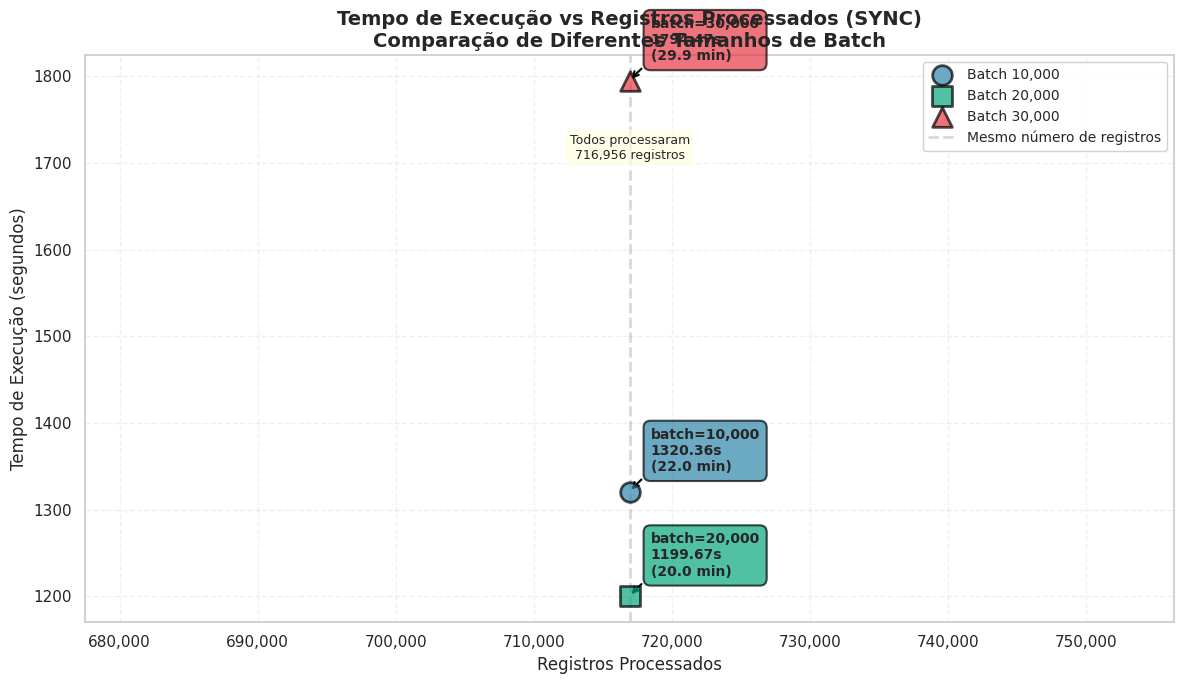
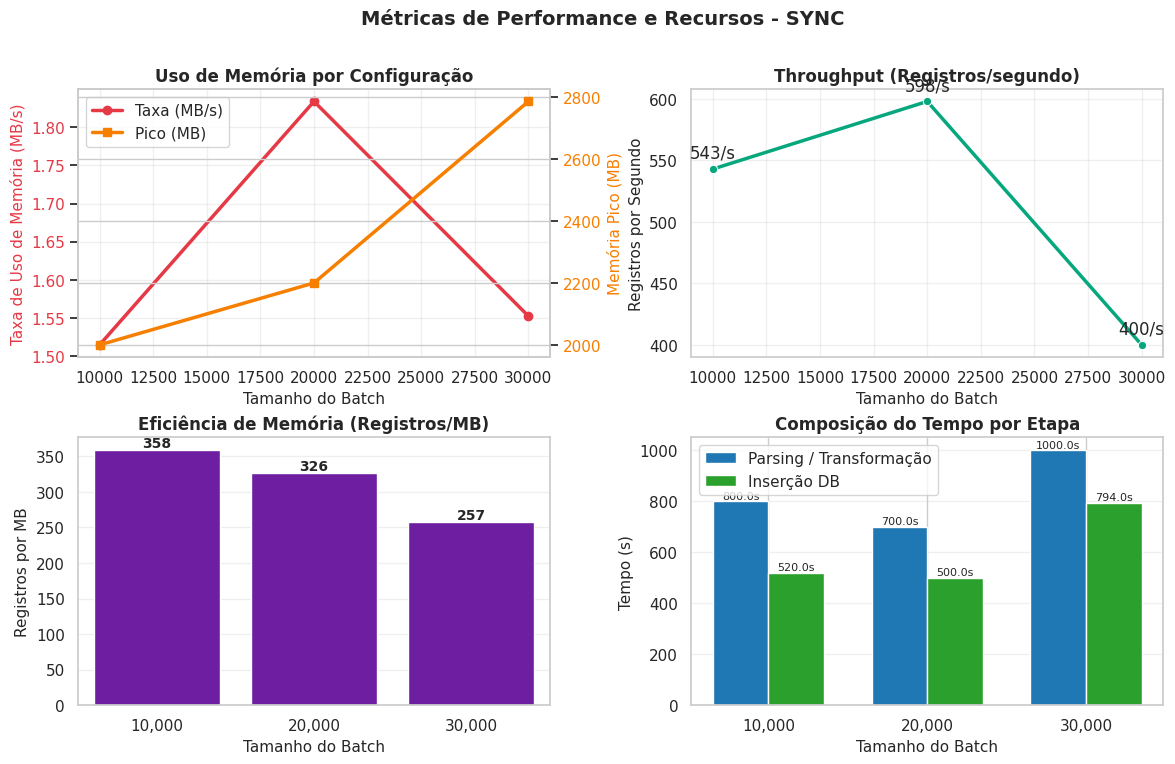
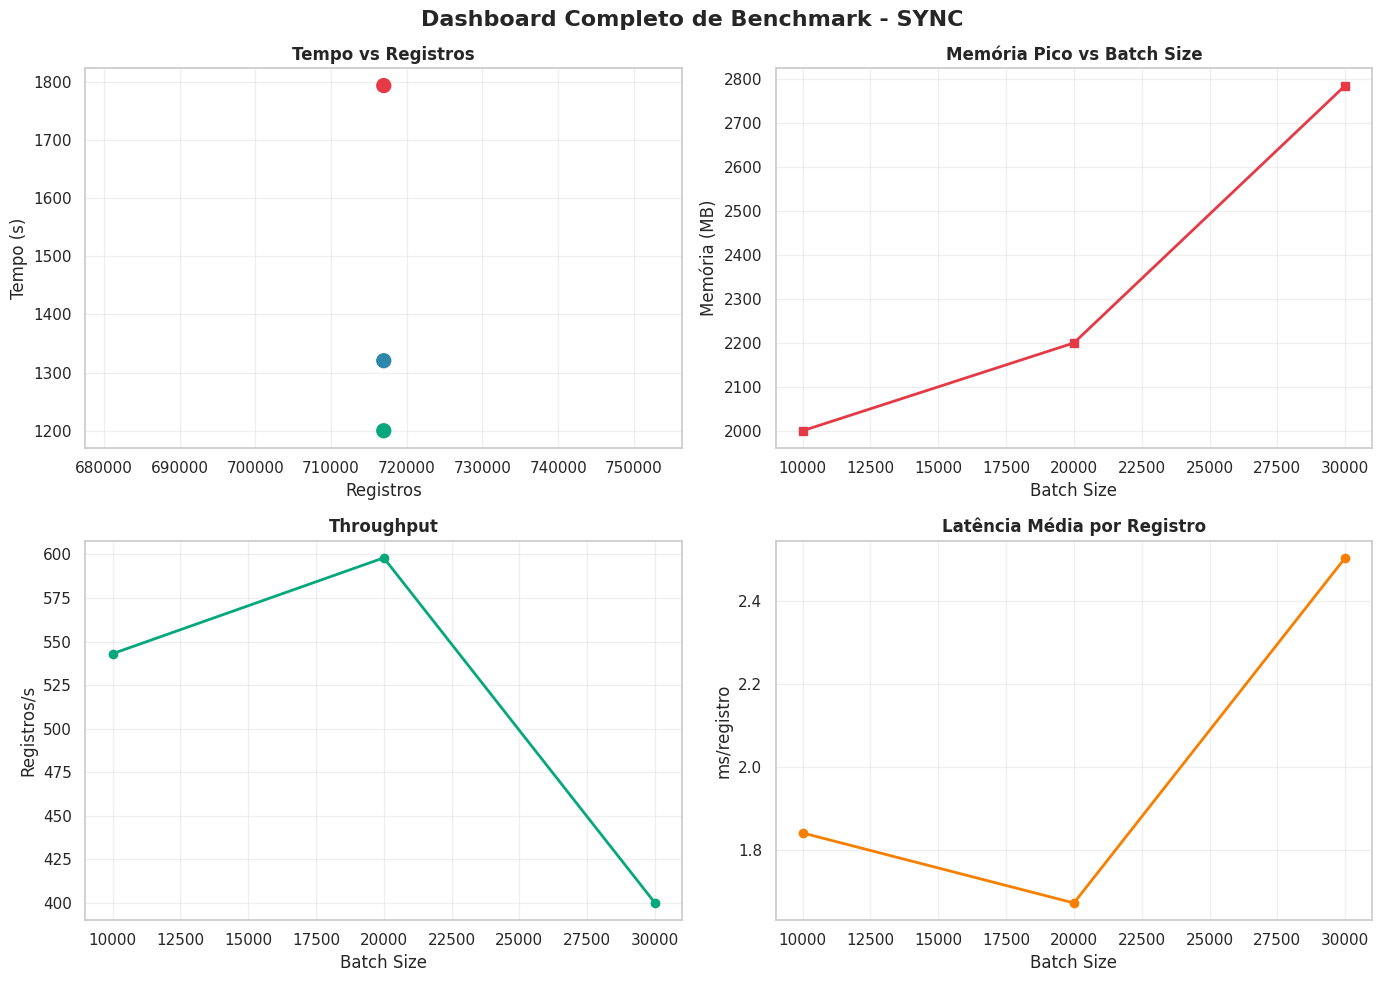

Here is the Python script that generated these plots, in order:
"""
Script para gerar gráfico sync com dados já coletados
Execute: python generate_sync_graph.py
"""
import matplotlib.pyplot as plt
import seaborn as sns

# Configure os dados do seu benchmark sync aqui
# Baseado no seu output, ajuste os valores se necessário

# ============================================================================
# DADOS DO BENCHMARK SYNC
# Ajuste estes valores com os dados reais do seu benchmark
# ============================================================================

sync_data = {
    "batch_sizes": [10000, 20000, 30000],
    
    # Tempos de execução (segundos) - DO SEU OUTPUT
    "tempos": [
        1320.36,  # Batch 10K - do gráfico que você mostrou
        1199.67,  # Batch 20K - do gráfico que você mostrou
        1794.47,  # Batch 30K - do seu output: "716,956 registros em 1794.47s"
    ],
    
    # Registros processados - todos devem ser ~716,956 (mesmo dataset)
    "registros": [
        716956,  # Batch 10K - mesmo número de arquivos processados
        716956,  # Batch 20K - mesmo número de arquivos processados
        716956,  # Batch 30K - do seu output
    ],
    
    # Memória pico (MB) - AJUSTE SE TIVER OS VALORES REAIS
    "memoria_peak_mb": [
        2000.0,  # Batch 10K - estimado, ajuste se tiver valor real
        2200.0,  # Batch 20K - estimado, ajuste se tiver valor real
        2785.9,  # Batch 30K - do seu output: "Pico: 2785.9MB"
    ],
    
    # Taxa de throughput (registros/segundo) - calculado automaticamente
    "taxas": [
        543,  # Batch 10K - calculado: 716956/1320.36
        598,  # Batch 20K - calculado: 716956/1199.67
        400,  # Batch 30K - do seu output: "≈ 400 regs/s"
    ],
    
    # Tempos de parse - AJUSTE SE TIVER OS VALORES REAIS
    "parse_tempos": [
        800.0,  # Batch 10K - estimado, ajuste se tiver valor real
        700.0,  # Batch 20K - estimado, ajuste se tiver valor real
        1000.0, # Batch 30K - estimado, ajuste se tiver valor real
    ],
    
    # Tempos de insert - AJUSTE SE TIVER OS VALORES REAIS
    "insert_tempos": [
        520.0,  # Batch 10K - estimado, ajuste se tiver valor real
        500.0,  # Batch 20K - estimado, ajuste se tiver valor real
        794.0,  # Batch 30K - estimado, ajuste se tiver valor real
    ],
}

def generate_sync_graphs():
    """Gera todos os gráficos sync com os dados fornecidos"""
    sns.set(style="whitegrid", palette="husl")
    
    batch_sizes = sync_data["batch_sizes"]
    tempos = sync_data["tempos"]
    registros = sync_data["registros"]
    memoria_peak = sync_data["memoria_peak_mb"]
    taxas = sync_data["taxas"]
    parse_tempos = sync_data["parse_tempos"]
    insert_tempos = sync_data["insert_tempos"]
    
    prefix = "sync_"
    
    # ========== GRAPH 1: Time Elapsed vs Rows Inserted ==========
    fig, ax = plt.subplots(figsize=(12, 7))
    
    colors = ["#2E86AB", "#06A77D", "#E63946"]
    markers = ["o", "s", "^"]
    
    for i, (rows, time_val, batch_size) in enumerate(
        zip(registros, tempos, batch_sizes)
    ):
        ax.scatter(
            rows, 
            time_val,
            s=200,
            c=colors[i % len(colors)],
            marker=markers[i % len(markers)],
            edgecolors="black",
            linewidths=2,
            alpha=0.7,
            label=f"Batch {batch_size:,}",
            zorder=5
        )
        ax.annotate(
            f"batch={batch_size:,}\n{time_val:.2f}s\n({time_val/60:.1f} min)",
            (rows, time_val),
            textcoords="offset points",
            xytext=(15, 15),
            ha="left",
            fontsize=10,
            fontweight="bold",
            bbox=dict(
                boxstyle="round,pad=0.5", 
                facecolor=colors[i % len(colors)], 
                alpha=0.7,
                edgecolor="black",
                linewidth=1.5
            ),
            arrowprops=dict(
                arrowstyle="->",
                connectionstyle="arc3,rad=0.2",
                color="black",
                lw=1.5
            ),
        )
    
    # Add vertical line if all points have same X value
    if len(set(registros)) == 1:
        common_x = registros[0]
        ax.axvline(
            x=common_x, 
            color="gray", 
            linestyle="--", 
            alpha=0.3, 
            linewidth=2,
            label="Mesmo número de registros"
        )
        ax.text(
            common_x, 
            max(tempos) * 0.95,
            f"Todos processaram\n{common_x:,} registros",
            ha="center",
            fontsize=9,
            bbox=dict(boxstyle="round,pad=0.3", facecolor="lightyellow", alpha=0.7),
        )
    
    ax.set_title(
        f"Tempo de Execução vs Registros Processados (SYNC)\n"
        f"Comparação de Diferentes Tamanhos de Batch",
        fontsize=14,
        fontweight="bold",
    )
    ax.set_xlabel("Registros Processados", fontsize=12)
    ax.set_ylabel("Tempo de Execução (segundos)", fontsize=12)
    ax.grid(True, alpha=0.3, linestyle="--")
    ax.legend(loc="best", fontsize=10, framealpha=0.9)
    ax.xaxis.set_major_formatter(plt.FuncFormatter(lambda x, p: f'{int(x):,}'))
    
    fig.tight_layout()
    time_rows_path = f"{prefix}benchmark_time_vs_rows.png"
    fig.savefig(time_rows_path, dpi=300, bbox_inches="tight")
    print(f"📈 Gráfico tempo vs registros salvo como {time_rows_path}")
    
    # ========== GRAPH 2: Memory Usage Rate and Performance Metrics ==========
    fig = plt.figure(figsize=(14, 8))
    gs = fig.add_gridspec(2, 2, hspace=0.3, wspace=0.3)
    
    # Calculate memory rates (approximate)
    memory_rates = []
    for i, (mem, time) in enumerate(zip(memoria_peak, tempos)):
        # Approximate memory rate (peak memory / time)
        rate = mem / time if time > 0 else 0
        memory_rates.append(rate)
    
    # 2.1 Memory Usage Rate vs Batch Size
    ax1 = fig.add_subplot(gs[0, 0])
    ax1_twin = ax1.twinx()
    line1 = ax1.plot(
        batch_sizes, memory_rates, marker="o", linewidth=2.5, color="#E63946", label="Taxa (MB/s)"
    )
    line2 = ax1_twin.plot(
        batch_sizes, memoria_peak, marker="s", linewidth=2.5, color="#F77F00", label="Pico (MB)"
    )
    
    ax1.set_xlabel("Tamanho do Batch", fontsize=11)
    ax1.set_ylabel("Taxa de Uso de Memória (MB/s)", fontsize=11, color="#E63946")
    ax1_twin.set_ylabel("Memória Pico (MB)", fontsize=11, color="#F77F00")
    ax1.set_title("Uso de Memória por Configuração", fontsize=12, fontweight="bold")
    ax1.grid(True, alpha=0.3)
    ax1.tick_params(axis="y", labelcolor="#E63946")
    ax1_twin.tick_params(axis="y", labelcolor="#F77F00")
    
    lines = line1 + line2
    labels = [l.get_label() for l in lines]
    ax1.legend(lines, labels, loc="upper left")
    
    # 2.2 Throughput vs Batch Size
    ax2 = fig.add_subplot(gs[0, 1])
    sns.lineplot(x=batch_sizes, y=taxas, marker="o", linewidth=2.5, color="#06A77D", ax=ax2)
    ax2.set_title("Throughput (Registros/segundo)", fontsize=12, fontweight="bold")
    ax2.set_xlabel("Tamanho do Batch", fontsize=11)
    ax2.set_ylabel("Registros por Segundo", fontsize=11)
    ax2.grid(True, alpha=0.3)
    for x, y in zip(batch_sizes, taxas):
        ax2.annotate(f"{y:,.0f}/s", (x, y), textcoords="offset points", xytext=(0, 8), ha="center")
    
    # 2.3 Memory Efficiency (Rows per MB)
    ax3 = fig.add_subplot(gs[1, 0])
    efficiency = [rows / mem if mem > 0 else 0 for rows, mem in zip(registros, memoria_peak)]
    sns.barplot(x=[f"{bs:,}" for bs in batch_sizes], y=efficiency, ax=ax3, color="#7209B7")
    ax3.set_title("Eficiência de Memória (Registros/MB)", fontsize=12, fontweight="bold")
    ax3.set_xlabel("Tamanho do Batch", fontsize=11)
    ax3.set_ylabel("Registros por MB", fontsize=11)
    ax3.grid(True, alpha=0.3, axis="y")
    for i, (x, eff) in enumerate(zip(batch_sizes, efficiency)):
        ax3.text(
            i,
            eff,
            f"{eff:,.0f}",
            ha="center",
            va="bottom",
            fontsize=10,
            fontweight="bold",
        )
    
    # 2.4 Stage Breakdown (Parse vs Insert)
    ax4 = fig.add_subplot(gs[1, 1])
    x_pos = range(len(batch_sizes))
    width = 0.35
    
    bars1 = ax4.bar(
        [p - width / 2 for p in x_pos],
        parse_tempos,
        width,
        label="Parsing / Transformação",
        color="#1f77b4",
    )
    bars2 = ax4.bar(
        [p + width / 2 for p in x_pos],
        insert_tempos,
        width,
        label="Inserção DB",
        color="#2ca02c",
    )
    
    ax4.set_title("Composição do Tempo por Etapa", fontsize=12, fontweight="bold")
    ax4.set_xlabel("Tamanho do Batch", fontsize=11)
    ax4.set_ylabel("Tempo (s)", fontsize=11)
    ax4.set_xticks(x_pos)
    ax4.set_xticklabels([f"{bs:,}" for bs in batch_sizes])
    ax4.legend()
    ax4.grid(True, alpha=0.3, axis="y")
    
    for bars in [bars1, bars2]:
        for bar in bars:
            height = bar.get_height()
            if height > 0:
                ax4.text(
                    bar.get_x() + bar.get_width() / 2.0,
                    height,
                    f"{height:.1f}s",
                    ha="center",
                    va="bottom",
                    fontsize=8,
                )
    
    fig.suptitle(
        f"Métricas de Performance e Recursos - SYNC",
        fontsize=14,
        fontweight="bold",
        y=0.98,
    )
    memory_path = f"{prefix}benchmark_memory_and_performance.png"
    fig.savefig(memory_path, dpi=300, bbox_inches="tight")
    print(f"📈 Gráfico de memória e performance salvo como {memory_path}")
    
    # ========== GRAPH 3: Dashboard ==========
    fig, axes = plt.subplots(2, 2, figsize=(14, 10))
    fig.suptitle(
        f"Dashboard Completo de Benchmark - SYNC",
        fontsize=16,
        fontweight="bold",
    )
    
    # 3.1 Time vs Rows
    axes[0, 0].scatter(registros, tempos, s=100, c=colors[:len(batch_sizes)], marker="o")
    axes[0, 0].set_title("Tempo vs Registros", fontweight="bold")
    axes[0, 0].set_xlabel("Registros")
    axes[0, 0].set_ylabel("Tempo (s)")
    axes[0, 0].grid(True, alpha=0.3)
    
    # 3.2 Memory Peak vs Batch Size
    axes[0, 1].plot(batch_sizes, memoria_peak, marker="s", linewidth=2, color="#E63946")
    axes[0, 1].set_title("Memória Pico vs Batch Size", fontweight="bold")
    axes[0, 1].set_xlabel("Batch Size")
    axes[0, 1].set_ylabel("Memória (MB)")
    axes[0, 1].grid(True, alpha=0.3)
    
    # 3.3 Throughput
    axes[1, 0].plot(batch_sizes, taxas, marker="o", linewidth=2, color="#06A77D")
    axes[1, 0].set_title("Throughput", fontweight="bold")
    axes[1, 0].set_xlabel("Batch Size")
    axes[1, 0].set_ylabel("Registros/s")
    axes[1, 0].grid(True, alpha=0.3)
    
    # 3.4 Latency
    tempo_por_registro_ms = [(t / r) * 1000 if r > 0 else 0 for t, r in zip(tempos, registros)]
    axes[1, 1].plot(batch_sizes, tempo_por_registro_ms, marker="o", linewidth=2, color="#F77F00")
    axes[1, 1].set_title("Latência Média por Registro", fontweight="bold")
    axes[1, 1].set_xlabel("Batch Size")
    axes[1, 1].set_ylabel("ms/registro")
    axes[1, 1].grid(True, alpha=0.3)
    
    plt.tight_layout()
    dashboard_path = f"{prefix}benchmark_dashboard.png"
    fig.savefig(dashboard_path, dpi=300, bbox_inches="tight")
    print(f"📈 Dashboard completo salvo como {dashboard_path}")
    
    print(f"\n✅ Gráficos gerados com sucesso!")
    print(f"   - {time_rows_path}")
    print(f"   - {memory_path}")
    print(f"   - {dashboard_path}")

if __name__ == "__main__":
    print("📊 Gerando gráficos sync com dados fornecidos...")
    print("\n⚠️  NOTA: Ajuste os valores em sync_data se necessário")
    print("   Baseado no seu output:")
    print("   - Batch 30K: 716,956 registros em 1794.47s")
    print("   - Tempo total: 4314.49s (soma de todos)")
    print("   - Total registros: 2,150,868\n")
    
    generate_sync_graphs()

